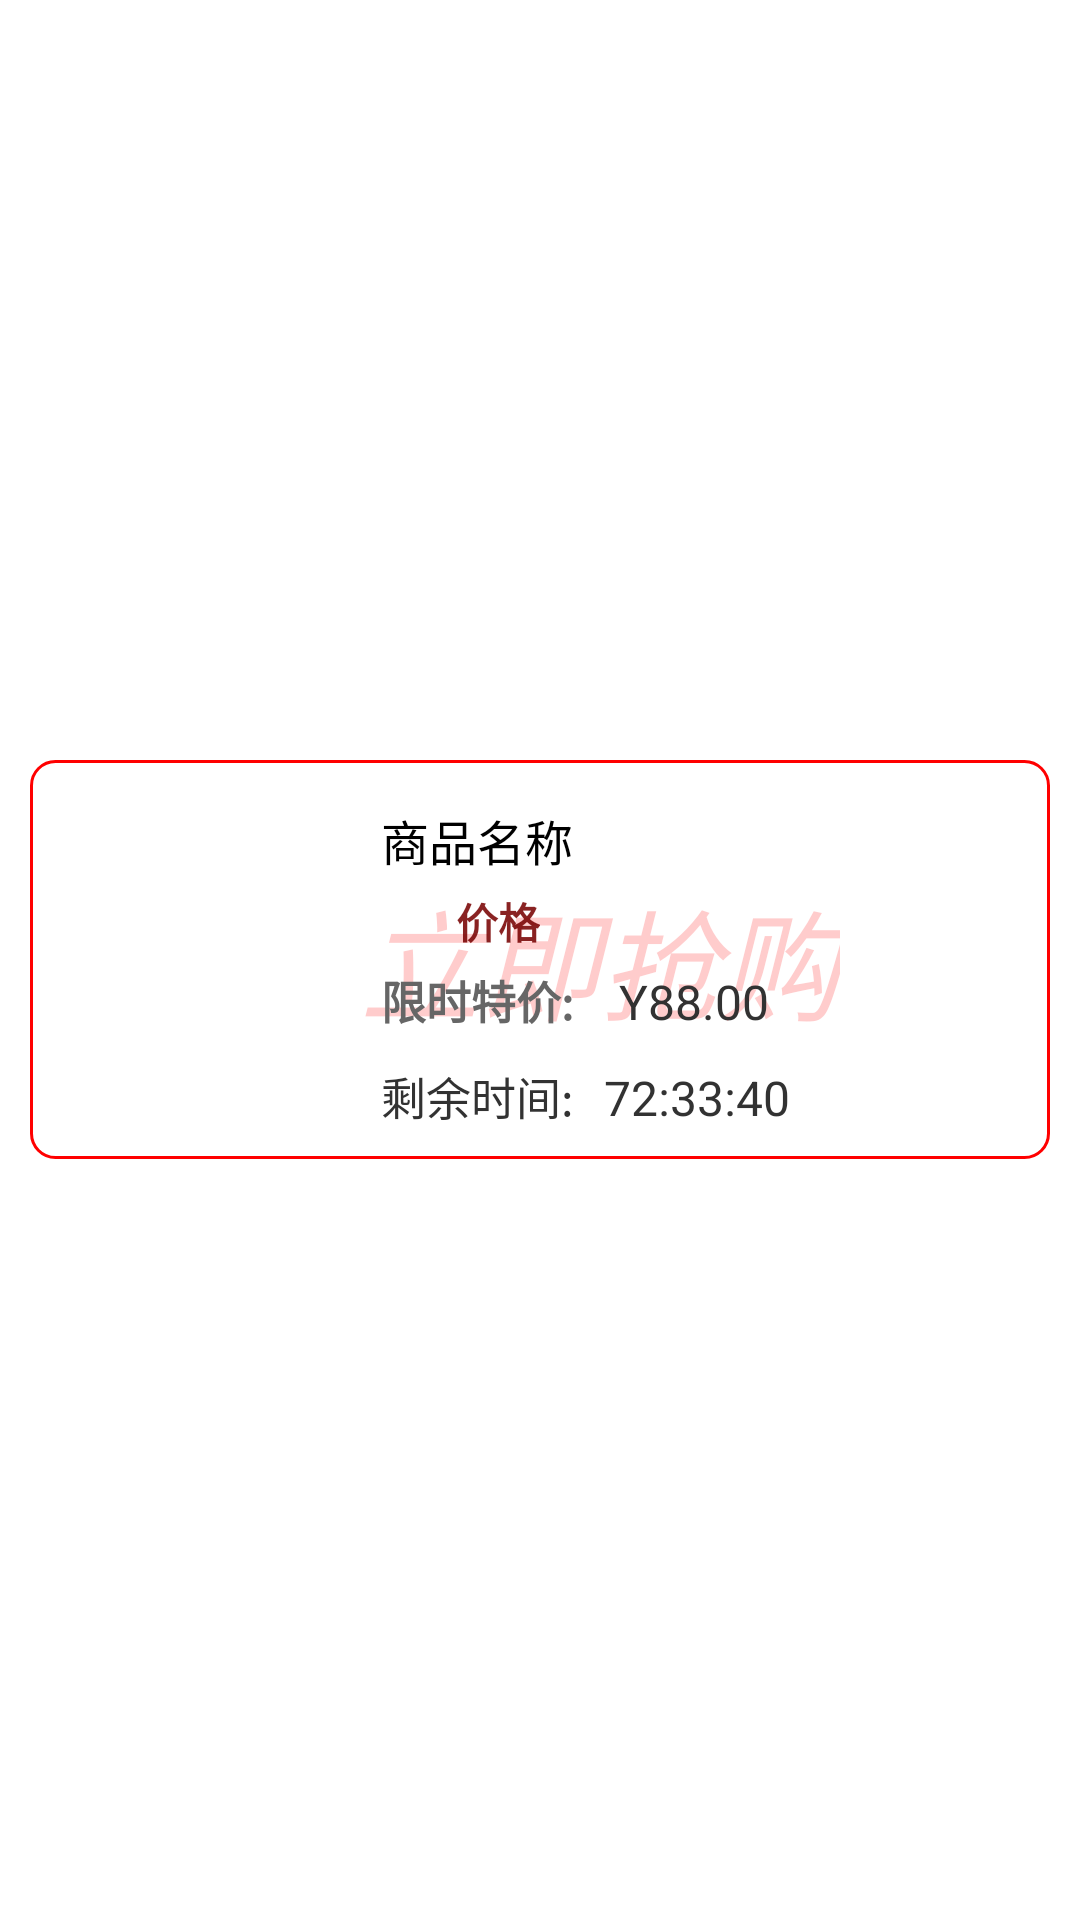

Layout XML and referenced resources for this Android screen:
<!-- AndroidManifest.xml: application theme android:Theme.Light.NoTitleBar -->
<!-- res/layout/limit_items.xml -->
<?xml version="1.0" encoding="utf-8"?>
<RelativeLayout xmlns:android="http://schemas.android.com/apk/res/android"
    android:layout_width="fill_parent"
    android:layout_height="wrap_content"
    android:gravity="center" >

    <RelativeLayout
        android:layout_width="fill_parent"
        android:layout_height="wrap_content"
        android:layout_margin="10dp"
        android:padding="10dp"
        android:background="@drawable/moreitem_bg_f" >

    <TextView 
        android:layout_width="wrap_content"
        android:layout_height="wrap_content"
        android:text="立即抢购"
        android:textColor="#33ff0000"
        android:textSize="40sp"
        android:textStyle="italic"
        android:layout_centerInParent="true"
        android:paddingLeft="40dp"
        />
        <ImageView
            android:id="@+id/item_iv"
            android:layout_width="82.0dip"
            android:layout_height="82.0dip"
            android:layout_centerVertical="true"
            android:layout_marginLeft="10.0dip"
            android:src="@drawable/empty_img" />

        <LinearLayout
            android:layout_width="match_parent"
            android:layout_height="wrap_content"
            android:layout_marginLeft="10dp"
            android:layout_toRightOf="@id/item_iv"
            android:orientation="vertical" >

            <TextView
                android:id="@+id/item_name"
                android:layout_width="wrap_content"
                android:layout_height="wrap_content"
                android:layout_margin="5dp"
                android:text="商品名称"
                android:textColor="#ff000000"
                android:textSize="16sp" />

           <TextView
                    android:id="@+id/item_p_y"
                    android:layout_marginLeft="30dp"
                    android:layout_width="wrap_content"
                    android:layout_height="wrap_content"
                    android:text="价格"
                    android:textColor="#dd770000"
                    android:textStyle="bold" />
            <LinearLayout
                android:layout_width="match_parent"
                android:layout_height="wrap_content"
                android:orientation="horizontal" >

                <TextView
                    style="@style/style_15_666666_BOLD"
                    android:layout_width="wrap_content"
                    android:layout_height="wrap_content"
                    android:layout_marginLeft="5dip"
                    android:layout_marginTop="5dip"
                    android:text="限时特价:" />

                <TextView
                    android:id="@+id/item_p"
                    android:layout_width="wrap_content"
                    android:layout_height="wrap_content"
                    android:layout_marginLeft="15dip"
                    android:layout_marginTop="5dip"
                    android:text="Y88.00"
                    android:textColor="@color/red"
                    android:textSize="16sp" />
            </LinearLayout>

            <LinearLayout
                android:layout_width="wrap_content"
                android:layout_height="wrap_content"
                android:orientation="horizontal" >

                <LinearLayout
                    android:layout_width="wrap_content"
                    android:layout_height="wrap_content"
                    android:layout_marginTop="10dip"
                    android:orientation="horizontal" >

                    <TextView
                        android:layout_width="wrap_content"
                        android:layout_height="wrap_content"
                        android:layout_marginLeft="5dip"
                        android:text="剩余时间:"
                        android:textSize="15sp" />

                    <TextView
                        android:id="@+id/item_time"
                        android:layout_width="wrap_content"
                        android:layout_height="wrap_content"
                        android:layout_marginLeft="10dip"
                        android:text="72:33:40"
                        android:textColor="@color/red"
                        android:textSize="16sp" />
                </LinearLayout>
            </LinearLayout>
        </LinearLayout>

        <ImageView
            android:layout_width="wrap_content"
            android:layout_height="wrap_content"
            android:layout_alignParentRight="true"
            android:layout_centerVertical="true"
            android:layout_marginRight="15.0dip"
            android:src="@drawable/arrow" />
    </RelativeLayout>

</RelativeLayout>
<!-- resources referenced by this layout -->
<resources>
  <!-- drawable moreitem_bg_f (drawable) -->
  <?xml version="1.0" encoding="utf-8"?>
  <shape xmlns:android="http://schemas.android.com/apk/res/android" 
      android:shape="rectangle"
      >
      
      <solid android:color="#77ffffff"/>
      
      <corners 
          android:radius="8dp"
          />
      
      <stroke android:width="1dp"
          android:color="#ff0000"/>
  </shape>
  <style name="style_15_666666_BOLD">
          <item name="android:textSize">15.0sp</item>
          <item name="android:textStyle">bold</item>
          <item name="android:textColor">#ff666666</item>
      </style>
</resources>
